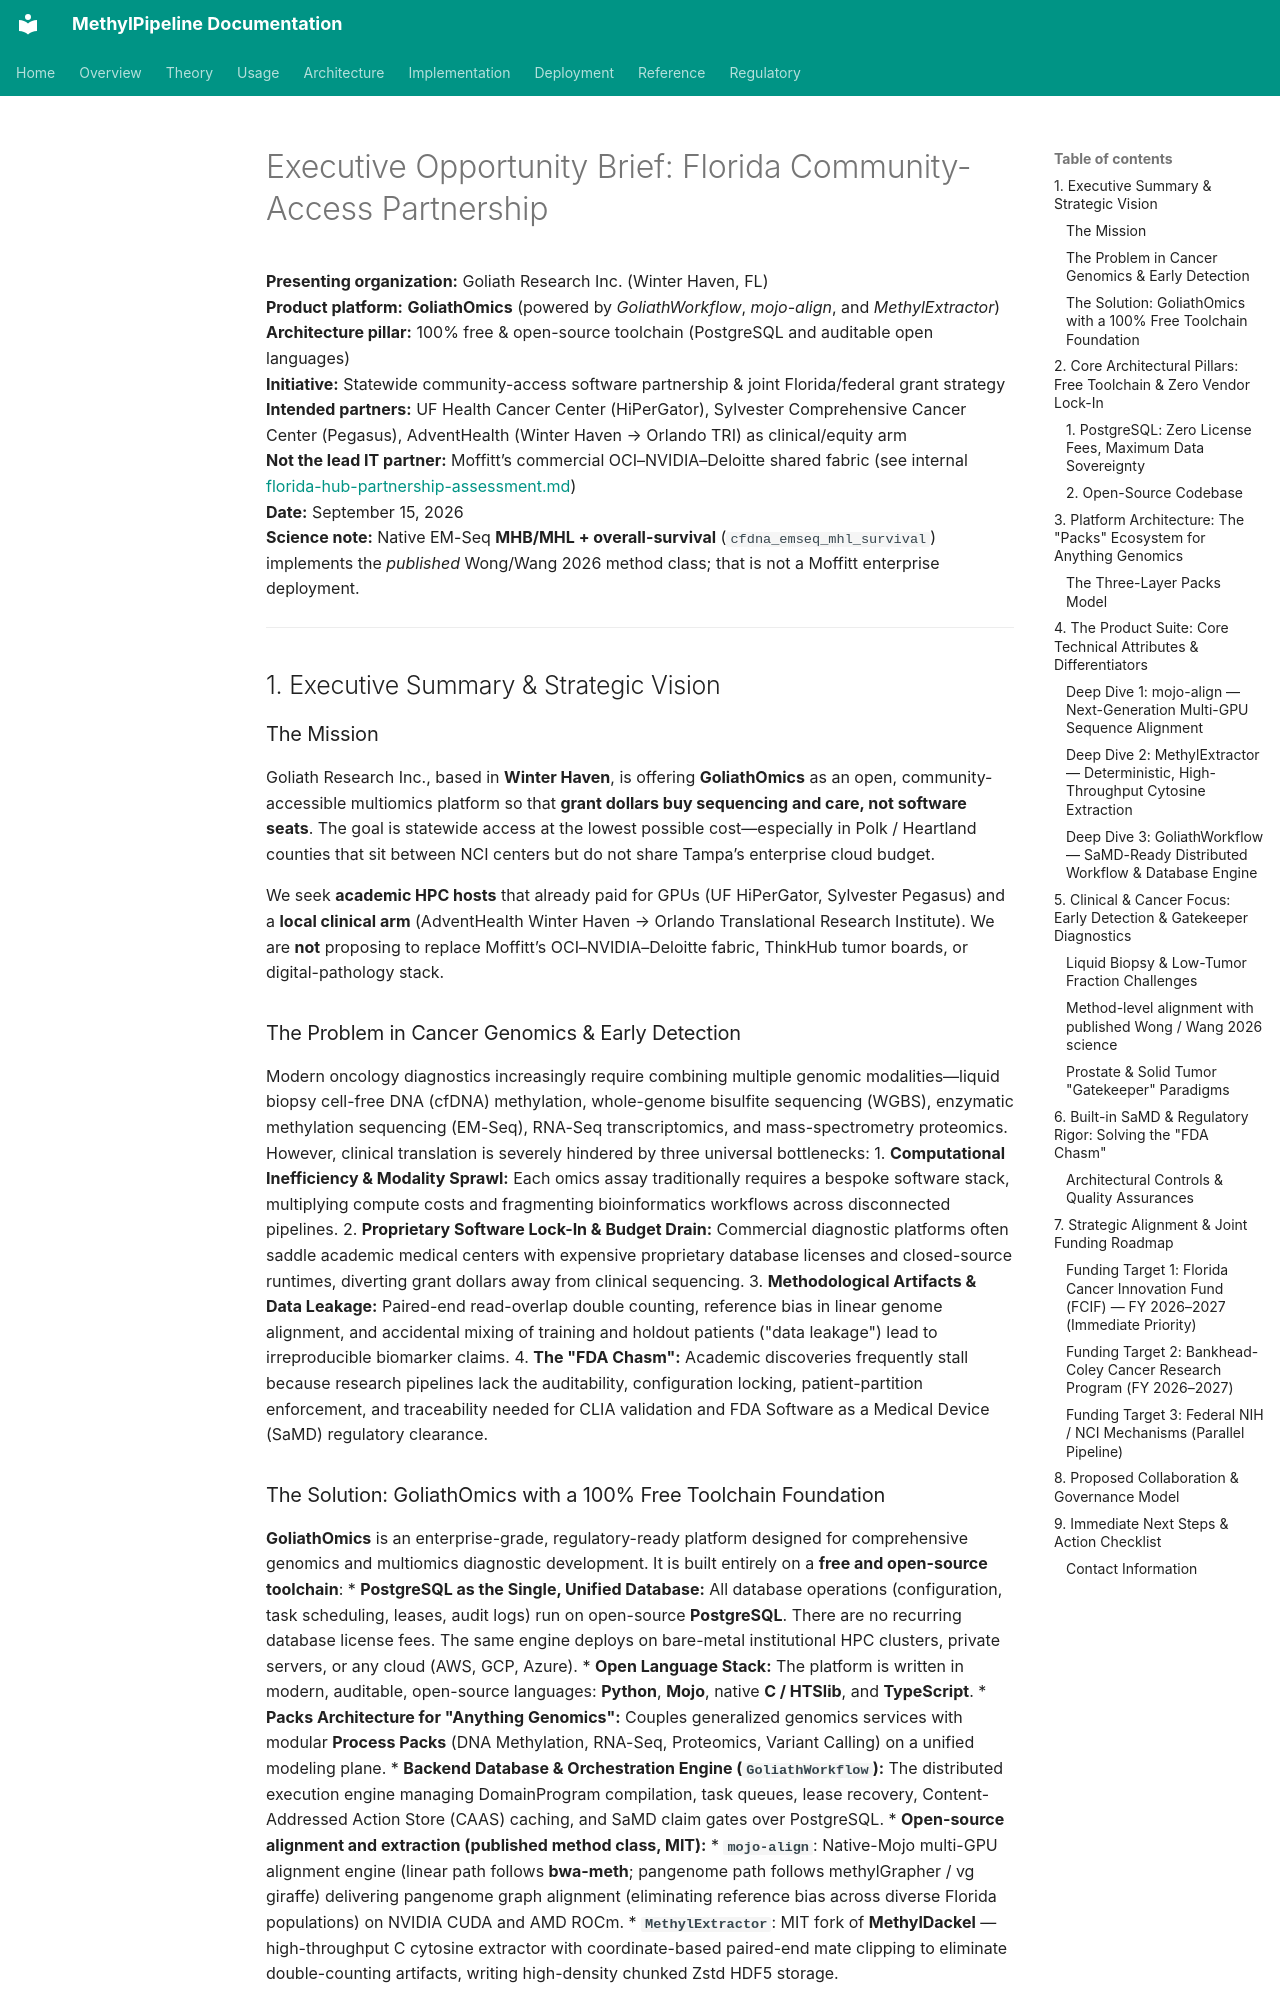

repository: Goliath-Research/GoliathWorkflow · page: research/florida-community-access-partnership-brief/index.html · generator: mkdocs

# Executive Opportunity Brief: Florida Community-Access Partnership

**Presenting organization:** Goliath Research Inc. (Winter Haven, FL)  
**Product platform:** **GoliathOmics** (powered by *GoliathWorkflow*, *mojo-align*, and *MethylExtractor*)  
**Architecture pillar:** 100% free & open-source toolchain (PostgreSQL and auditable open languages)  
**Initiative:** Statewide community-access software partnership & joint Florida/federal grant strategy  
**Intended partners:** UF Health Cancer Center (HiPerGator), Sylvester Comprehensive Cancer Center (Pegasus), AdventHealth (Winter Haven → Orlando TRI) as clinical/equity arm  
**Not the lead IT partner:** Moffitt’s commercial OCI–NVIDIA–Deloitte shared fabric (see internal [florida-hub-partnership-assessment.md](florida-hub-partnership-assessment.md))  
**Date:** September 15, 2026  
**Science note:** Native EM-Seq **MHB/MHL + overall-survival** (`cfdna_emseq_mhl_survival`) implements the *published* Wong/Wang 2026 method class; that is not a Moffitt enterprise deployment.

---

## 1. Executive Summary & Strategic Vision

### The Mission
Goliath Research Inc., based in **Winter Haven**, is offering **GoliathOmics** as an open, community-accessible multiomics platform so that **grant dollars buy sequencing and care, not software seats**. The goal is statewide access at the lowest possible cost—especially in Polk / Heartland counties that sit between NCI centers but do not share Tampa’s enterprise cloud budget.

We seek **academic HPC hosts** that already paid for GPUs (UF HiPerGator, Sylvester Pegasus) and a **local clinical arm** (AdventHealth Winter Haven → Orlando Translational Research Institute). We are **not** proposing to replace Moffitt’s OCI–NVIDIA–Deloitte fabric, ThinkHub tumor boards, or digital-pathology stack.

### The Problem in Cancer Genomics & Early Detection
Modern oncology diagnostics increasingly require combining multiple genomic modalities—liquid biopsy cell-free DNA (cfDNA) methylation, whole-genome bisulfite sequencing (WGBS), enzymatic methylation sequencing (EM-Seq), RNA-Seq transcriptomics, and mass-spectrometry proteomics. However, clinical translation is severely hindered by three universal bottlenecks:
1. **Computational Inefficiency & Modality Sprawl:** Each omics assay traditionally requires a bespoke software stack, multiplying compute costs and fragmenting bioinformatics workflows across disconnected pipelines.
2. **Proprietary Software Lock-In & Budget Drain:** Commercial diagnostic platforms often saddle academic medical centers with expensive proprietary database licenses and closed-source runtimes, diverting grant dollars away from clinical sequencing.
3. **Methodological Artifacts & Data Leakage:** Paired-end read-overlap double counting, reference bias in linear genome alignment, and accidental mixing of training and holdout patients ("data leakage") lead to irreproducible biomarker claims.
4. **The "FDA Chasm":** Academic discoveries frequently stall because research pipelines lack the auditability, configuration locking, patient-partition enforcement, and traceability needed for CLIA validation and FDA Software as a Medical Device (SaMD) regulatory clearance.
